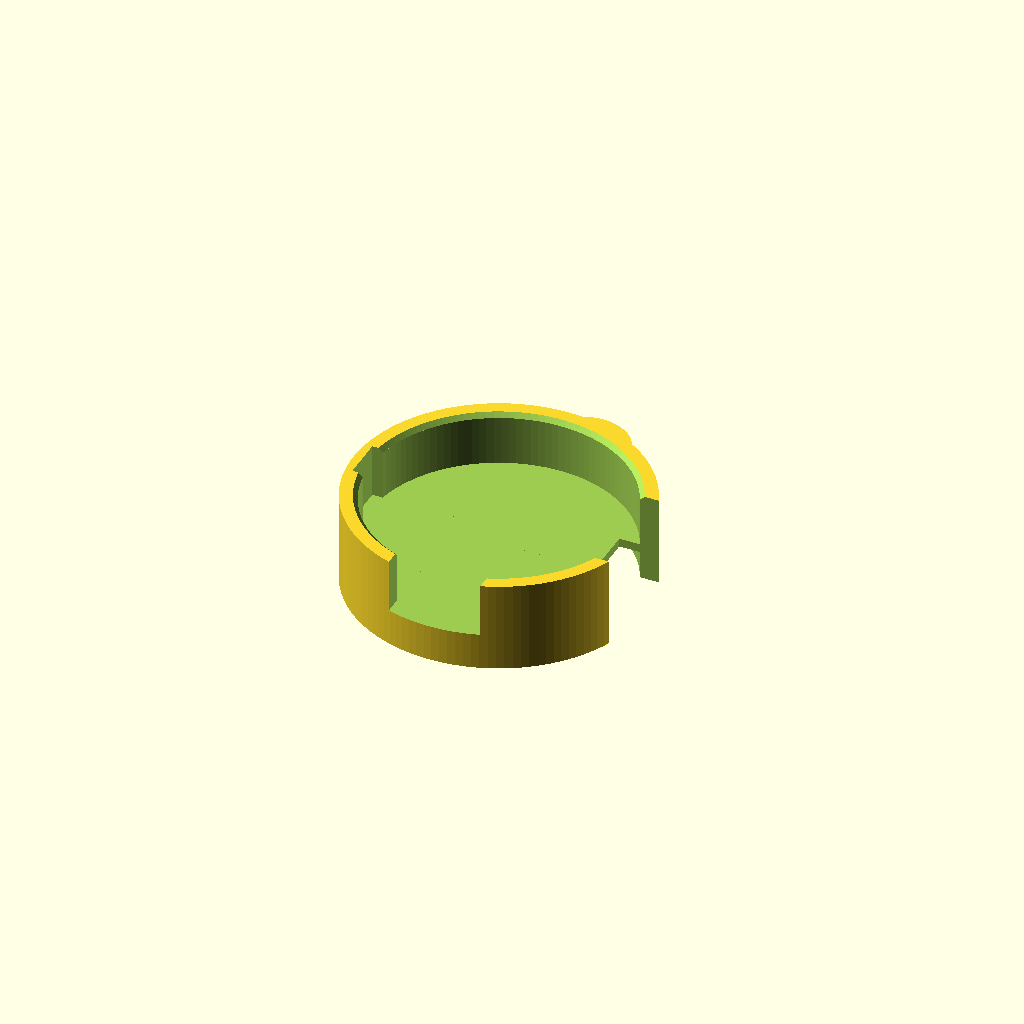
Cell 1: the model at its default parameters.
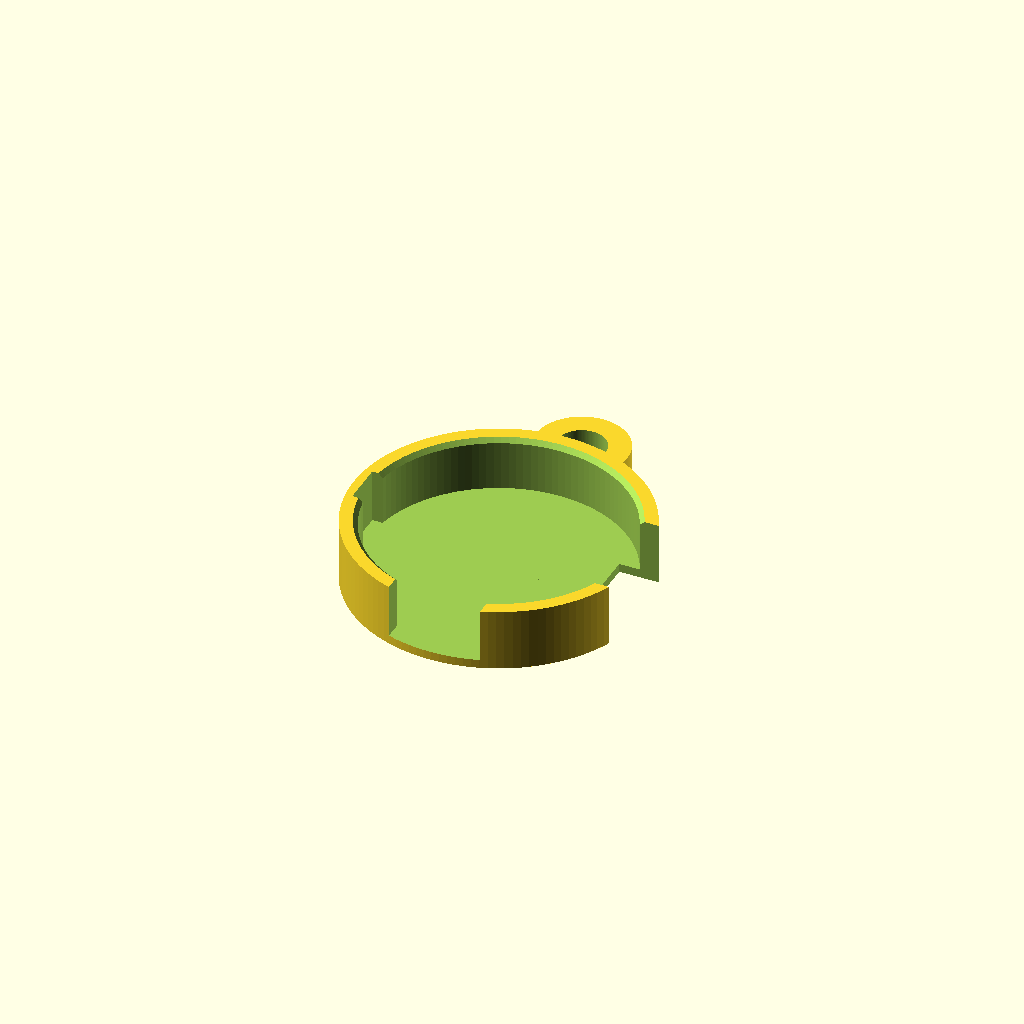
Cell 2 — skirt set to false, the other parameters unchanged.
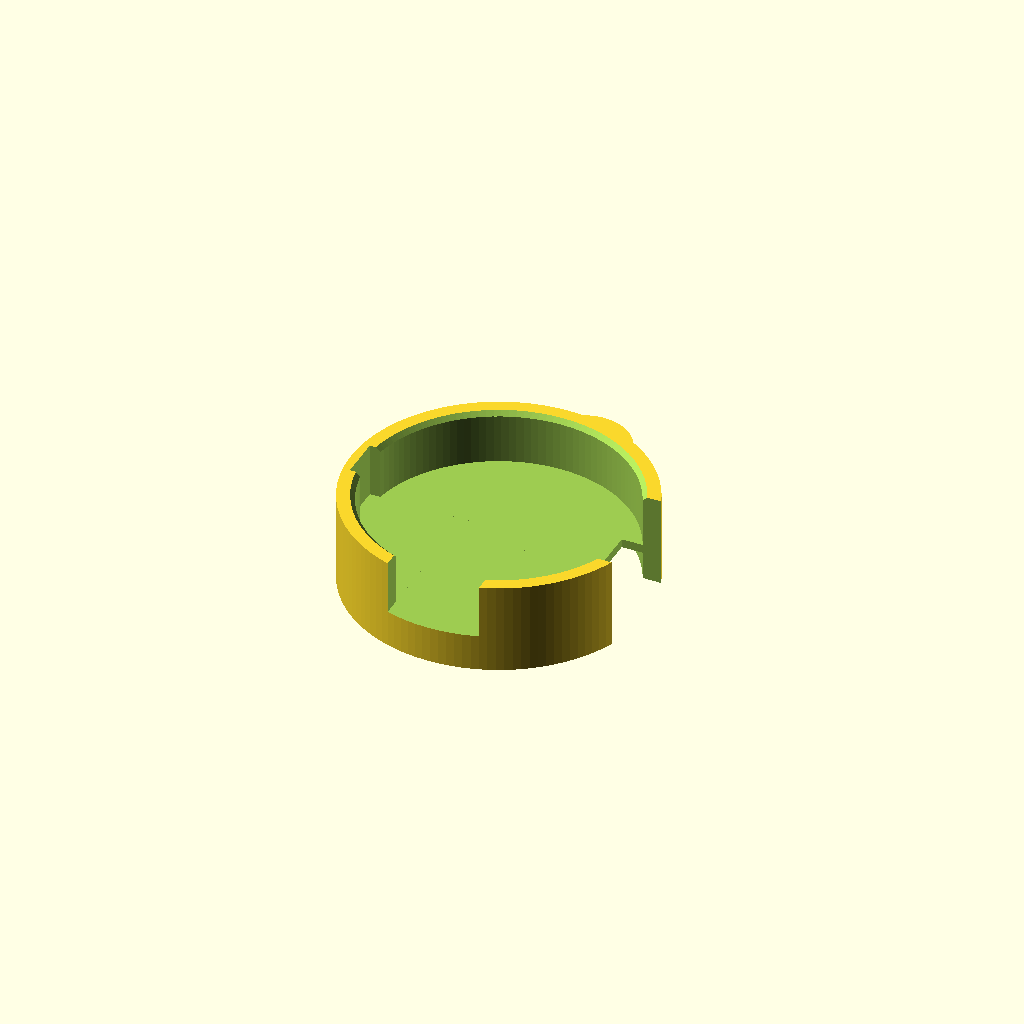
Cell 3: the same model with fit = 0.46.
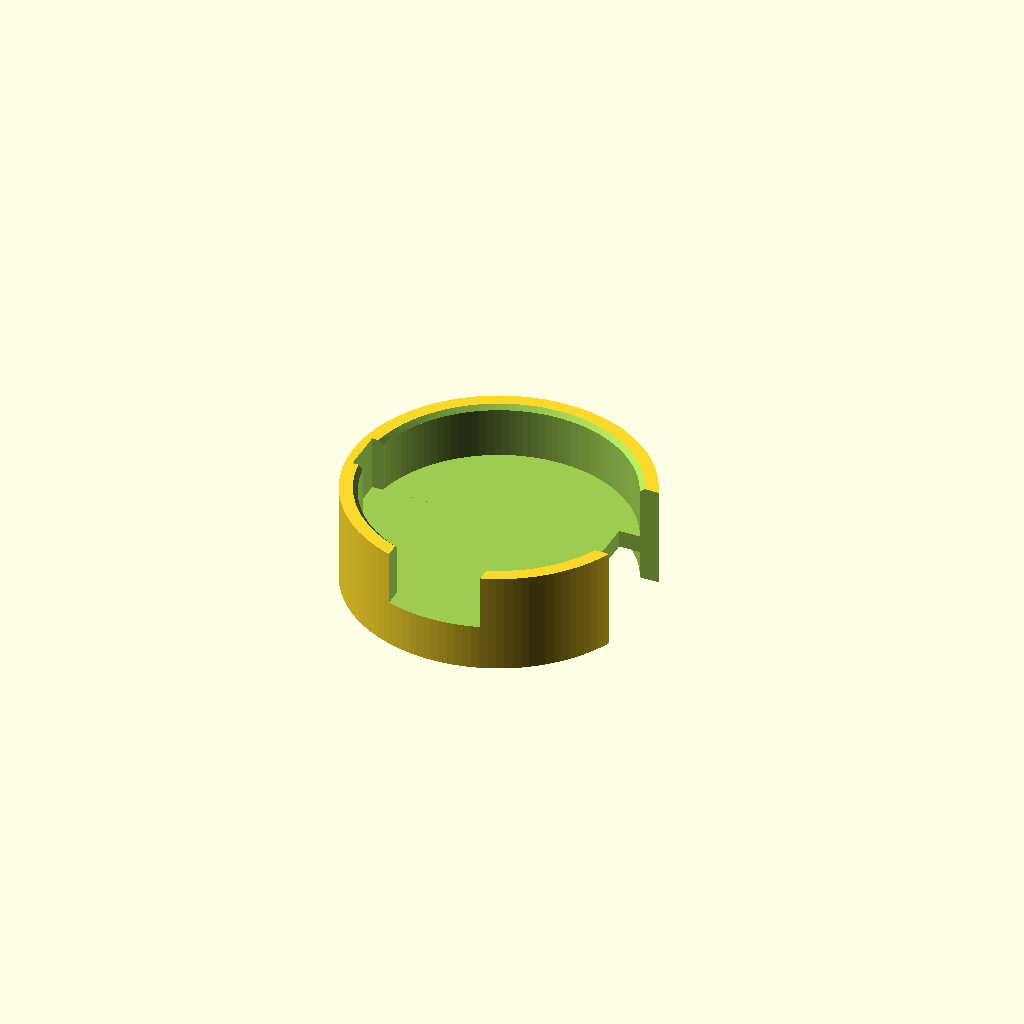
Cell 4: the same model with floor_t = 1.6.
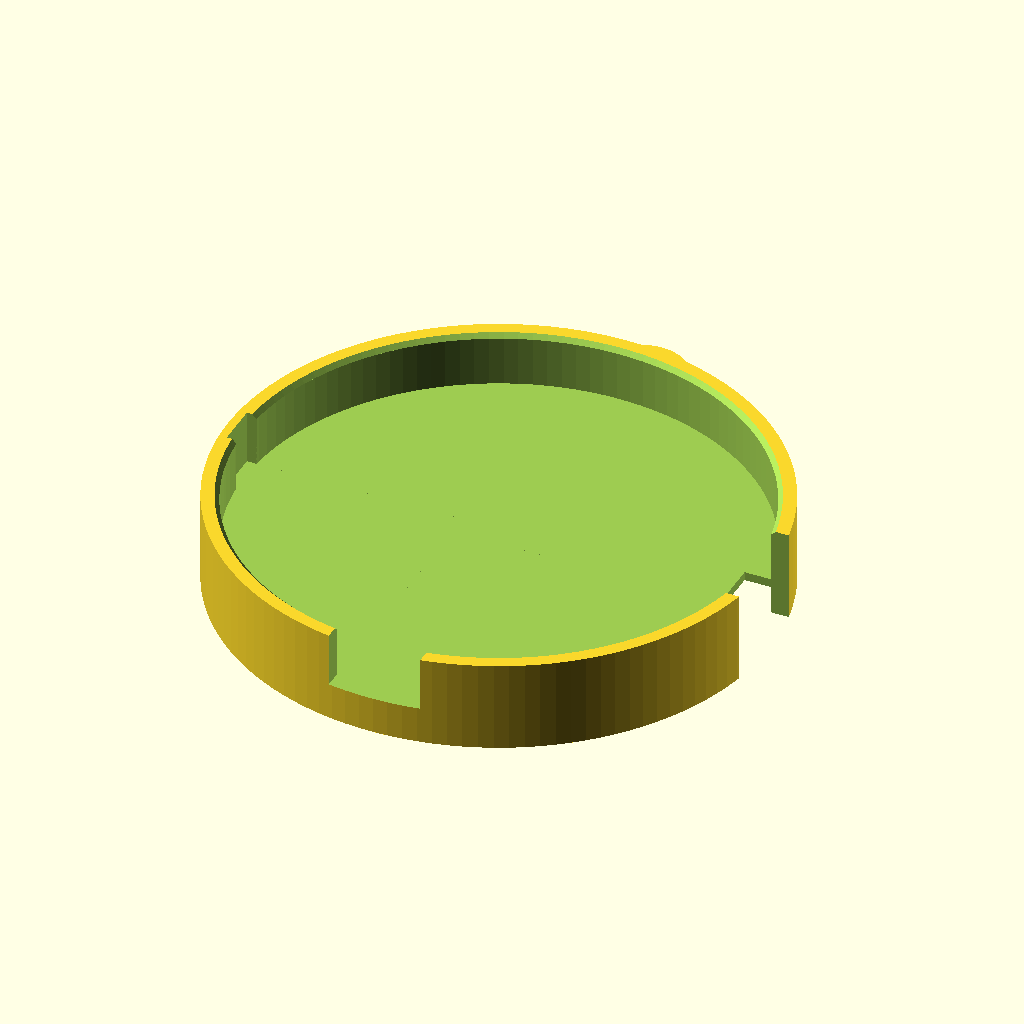
Cell 5: bean_d = 46.68 (everything else at default).
All cells are drawn from one camera (rotation 55°, 0°, 25°, orthographic, colour scheme Cornfield), so only the parameter changes between them.
The OpenSCAD source (原型/外壳/托座.scad):
// 豆伴 · 录音豆托座 v0.1（soundcore Work / D3200）
//
// 做法：托座底板当「衣领」。豆子放进正面浅杯，豆子自带的磁吸片贴到底板背面，
//       隔着底板吸住。不加磁铁、不加金属件。正面完全敞开，不挡双麦、指示灯和双击打标。
// 装法：磁吸片从豆子背面滑开 → 豆子按进浅杯（绑带对准绑带槽，侧键对准缺口）
//       → 绑带从槽里拐到背面，磁吸片贴进背面凹槽。
// 保险绳：豆子朝正面方向只靠磁力固定。拿细绳在豆子自带的绑带上打个双套结，另一头系进挂绳孔，
//       磁力被甩脱时豆子只会吊着，不会整串从绑带槽滑走。打出来先甩十下试试。
// 打印：背面朝下，不用支撑，0.2 mm 层高；底板是一段约 24 mm 的搭桥。整件约 15 分钟，先打一个当试配件。
//
// 单位 mm。角度：从正面看逆时针为正，绑带出口 = 0°。
// 【图纸】= FCC 附录 D 的 CAD 线稿数字；【估】= 从线稿和外观专利图按比例量的，打印前用卡尺核一遍。

/* [松紧] */
// 豆体与杯壁的单边间隙。塞不进调大，晃就调小。FDM 0.2~0.3，树脂 0.1~0.15
fit = 0.23;
// 底板厚度，磁力隔着它传，取层高 0.2 的整数倍。带围边时底板是搭桥，背面会下垂 0.1~0.3，实际磁隙比这个数略大。
// 吸不住：先关掉 skirt 打一个对照件（底板贴平台，厚度是真的），再决定调薄（最薄 0.6）；太软就调厚
floor_t = 0.8;

/* [豆体] */
// 【图纸】外径（宣传页写 23.2）
bean_d = 23.34;
// 【实拍】磁吸片厚度，只决定背面围边多高。实拍量到 2.0~2.5，外观专利画的是 1.5，取偏厚的一边：片薄了只是坐得深一点，片厚了会凸出背面
plate_t = 2.3; // .01
// 【实拍/专利】绑带宽度（实拍 8.0~8.2，专利 8.05，留一点余量）
strap_w = 8.4; // .01
// 【实拍/专利】侧键长度（沿圆周方向），两处来源都是 7.0
btn_w = 7.0; // .01
// 【实拍】侧键角度：正面朝你、绑带朝上时侧键在右手边 = 绑带顺时针 90°，五张实拍照互相印证
btn_angle = -90;
// 【估】按键缺口的底抬高多少。量到侧键下沿后填（下沿离豆底的高度 - 1），缺口下面留一段壁，把小段杯壁和大弧连起来
btn_z0 = 0; // .1
// 【实拍】蜂鸣器孔角度（在两个充电触点中间，绑带对面）
buzz_angle = 180;
// 蜂鸣器出声槽宽度，刻在杯壁内侧、深半个壁厚；0 = 不开
buzz_w = 4; // .1

/* [托座] */
// 杯壁厚
wall = 1.6;
// 杯壁高出底板多少（豆体高约 12，包住下半截）
lip_h = 5; // .1
// 背面围一圈把磁吸片收进去，防蹭掉。关掉则背面是平的、底板直接贴打印平台，磁吸片露在外面
skirt = true;
// 挂绳环
loop = true;
// 挂绳环角度，放在侧键对面：btn_angle 为 -90 填 90，为 90 填 -90
loop_angle = 90;
// 挂绳孔直径（要同时穿挂绳和保险绳）
loop_hole = 4.5;

/* [Hidden] */
slot_fit = 0.75;   // 绑带槽、按键缺口每边多留的量
strap_inset = 3;   // 绑带槽往豆体圆内多切的量，让绑带能拐到背面（2 的时候绑带尾段离底板背面只剩 0.2）
plate_fit = 0.3;   // 背面凹槽比磁吸片多留的深度
loop_rim = 2;      // 挂绳孔外圈的肉厚
loop_t = 3;        // 挂绳环厚度
chamfer = 0.4;     // 杯口倒角，方便按进去
eps = 0.01;
show_seat = true;  // 别的文件 include 本文件复用 seat() 时，把它设成 false
$fn = 120;

cav_r   = bean_d / 2 + fit;
out_r   = cav_r + wall;
skirt_h = skirt ? plate_t + plate_fit : 0;
z_cav   = skirt_h + floor_t;   // 底板上表面，豆子坐在这
total_h = z_cav + lip_h;

// 两个角度之间的夹角，0~180
function adiff(a, b) = abs(((a - b) % 360 + 540) % 360 - 180);
strap_half = asin((strap_w / 2 + slot_fit) / cav_r);
btn_half   = asin((btn_w / 2 + slot_fit) / cav_r);

assert(fit >= 0 && fit < 1, "fit 应在 0~1 mm");
assert(floor_t >= 0.4, "底板薄于 0.4 mm 打不出来");
assert(wall >= 0.8, "杯壁至少 0.8 mm");
assert(btn_z0 >= 0 && btn_z0 < lip_h, "btn_z0 应在 0 和 lip_h 之间");
assert(adiff(btn_angle, 0) > strap_half + btn_half + 10, "按键缺口和绑带槽挨太近，中间的杯壁留不住");
assert(!loop || adiff(loop_angle, 0) > strap_half + 20, "挂绳环撞上绑带槽了");
assert(!loop || adiff(loop_angle, btn_angle) > btn_half + 20, "挂绳环撞上按键缺口了：把 loop_angle 改到侧键对面");

// 沿 angle 方向的直槽：从半径 r0 一直切到托座外面
module slot(angle, w, r0, z0, z1)
    rotate(angle) translate([r0, -w / 2, z0]) cube([out_r + 10 - r0, w, z1 - z0]);

module lanyard() {
    lx = out_r + loop_hole / 2 + 0.8;
    rotate(loop_angle) difference() {
        hull() {
            translate([lx, 0, 0]) cylinder(r = loop_hole / 2 + loop_rim, h = loop_t);
            translate([cav_r, 0, 0]) cylinder(r = loop_hole / 2 + loop_rim, h = loop_t);
        }
        translate([lx, 0, -eps]) cylinder(d = loop_hole, h = loop_t + 2 * eps);
    }
}

module seat() difference() {
    union() {
        cylinder(r = out_r, h = total_h);
        if (loop) lanyard();
    }
    // 正面浅杯
    translate([0, 0, z_cav]) cylinder(r = cav_r, h = lip_h + eps);
    // 杯口倒角
    translate([0, 0, total_h - chamfer]) cylinder(r1 = cav_r, r2 = cav_r + chamfer + eps, h = chamfer + eps);
    // 背面磁吸片凹槽。直径跟浅杯一样，不依赖磁吸片的真实直径，磁铁会自己对中
    if (skirt) translate([0, 0, -eps]) cylinder(r = cav_r, h = skirt_h + eps);
    // 绑带槽：整高贯穿，底板上也切一段，绑带从这里拐到背面
    slot(0, strap_w + 2 * slot_fit, cav_r - strap_inset, -eps, total_h + eps);
    // 按键缺口：顶部必须敞开（侧键凸出量大于 fit，封顶豆子就按不进去），只能用 btn_z0 抬底
    slot(btn_angle, btn_w + 2 * slot_fit, 0, z_cav + btn_z0, total_h + eps);
    // 蜂鸣器出声槽：从杯底通到杯口。从圆心起切，免得在弧形内壁上留薄片
    if (buzz_w > 0) rotate(buzz_angle) translate([0, -buzz_w / 2, z_cav]) cube([cav_r + wall / 2, buzz_w, lip_h + eps]);
}

if (show_seat) seat();
Parameter table extracted from the source (name, type, default, range or options):
fit: number, default 0.23
floor_t: number, default 0.8
bean_d: number, default 23.34
plate_t: number, default 2.3
strap_w: number, default 8.4
btn_w: number, default 7
btn_angle: number, default -90
btn_z0: number, default 0
buzz_angle: number, default 180
buzz_w: number, default 4
wall: number, default 1.6
lip_h: number, default 5
skirt: bool, default true
loop: bool, default true
loop_angle: number, default 90
loop_hole: number, default 4.5
